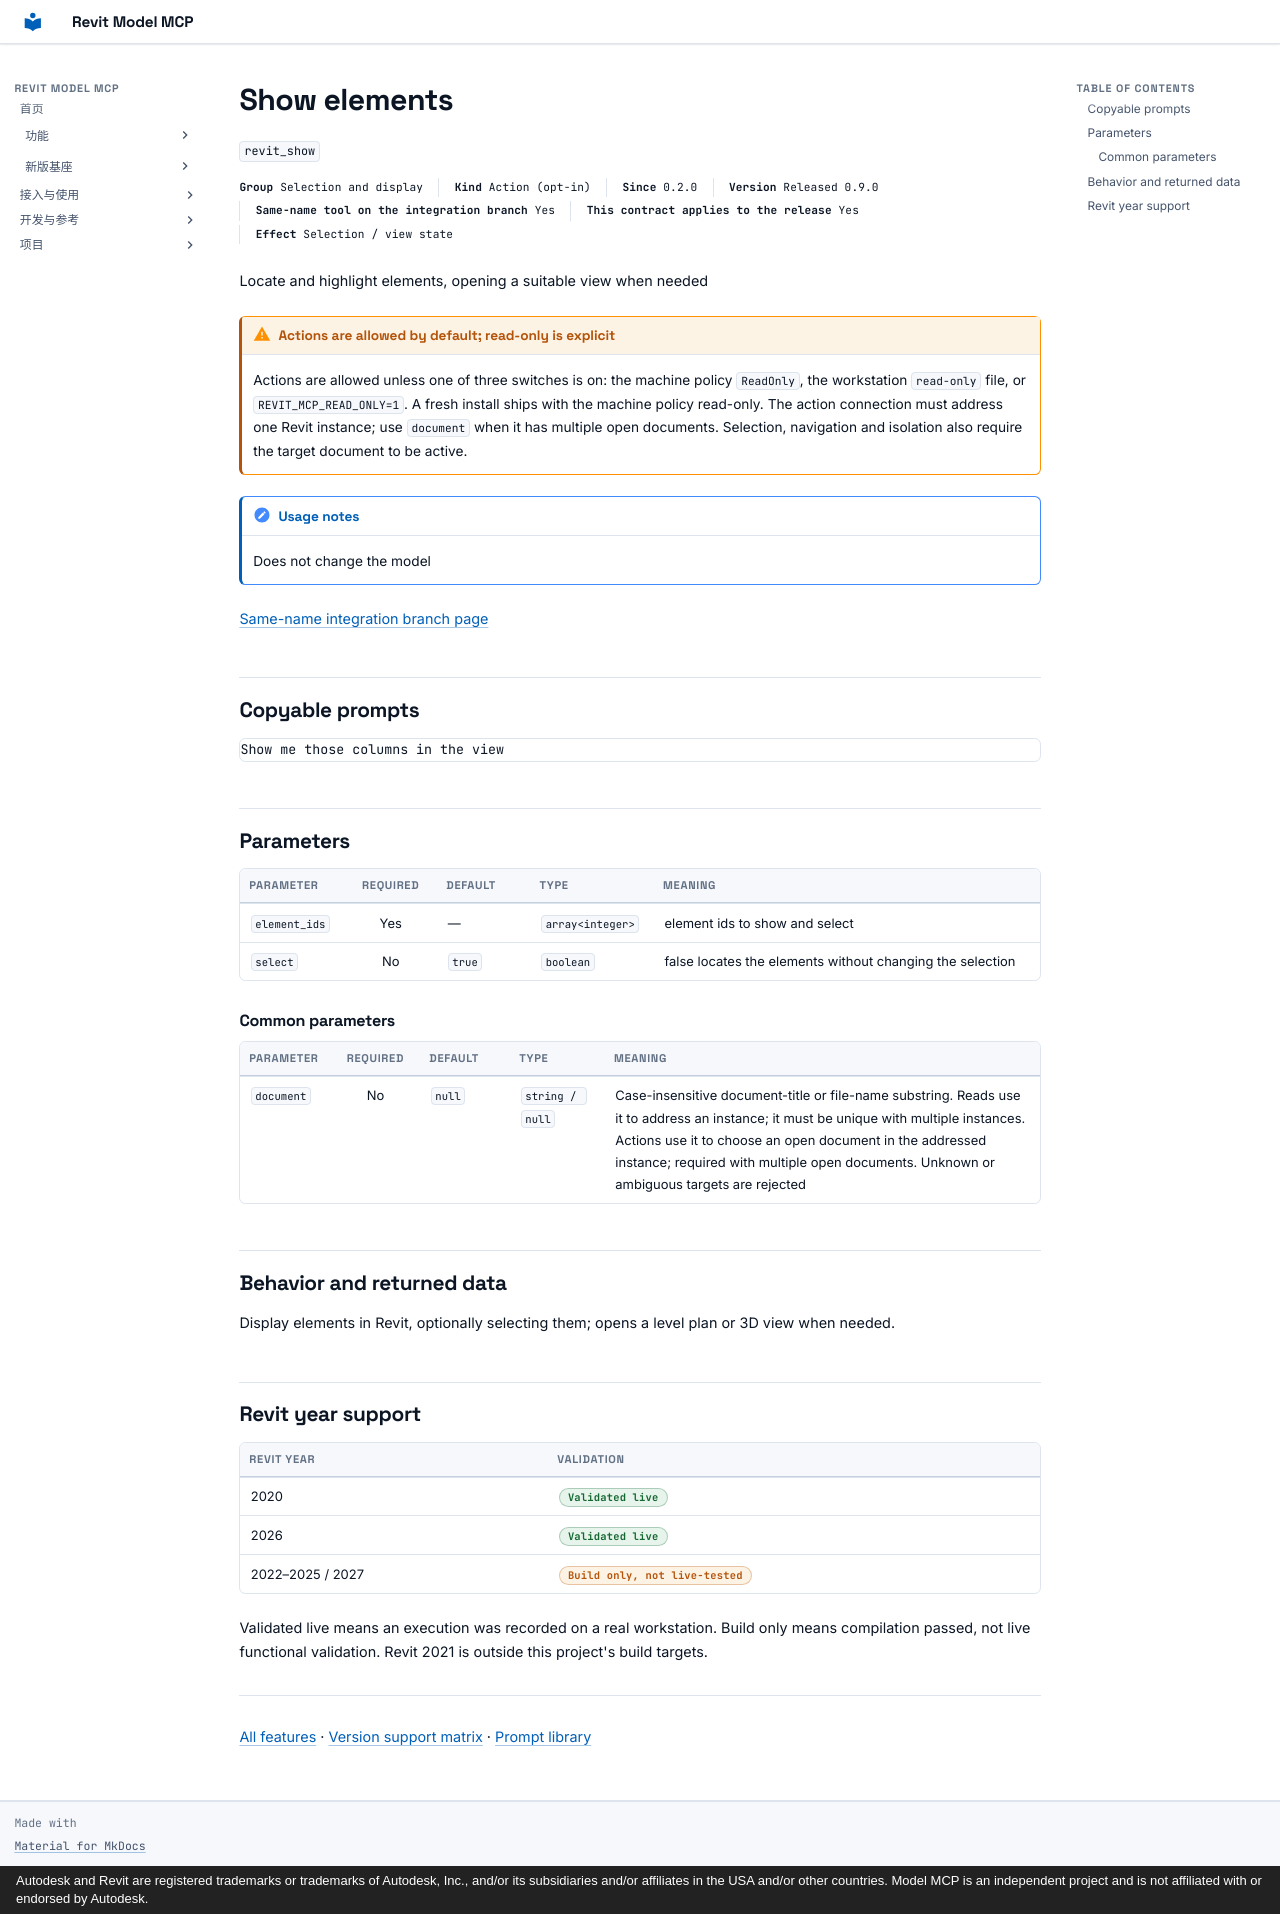

repository: vibe-bimer/revit-model-mcp · page: features/revit_show.en/index.html · generator: mkdocs · copyright: Autodesk and Revit are registered trademarks or trademarks of Autodesk, Inc., and/or its subsidiaries and/or affiliates in the USA and/or other countries. Model MCP is an independent project and is not affiliated with or endorsed by Autodesk.

---
description: "Locate and highlight elements, opening a suitable view when needed"
---

# Show elements

`revit_show`

<p class="facts"><span><b>Group</b> Selection and display</span><span><b>Kind</b> Action (opt-in)</span><span><b>Since</b> 0.2.0</span><span><b>Version</b> Released 0.9.0</span><span><b>Same-name tool on the integration branch</b> Yes</span><span><b>This contract applies to the release</b> Yes</span><span><b>Effect</b> Selection / view state</span></p>

Locate and highlight elements, opening a suitable view when needed

!!! warning "Actions are allowed by default; read-only is explicit"
    Actions are allowed unless one of three switches is on: the machine policy `ReadOnly`, the workstation `read-only` file, or `REVIT_MCP_READ_ONLY=1`. A fresh install ships with the machine policy read-only. The action connection must address one Revit instance; use `document` when it has multiple open documents. Selection, navigation and isolation also require the target document to be active.

!!! note "Usage notes"
    Does not change the model

[Same-name integration branch page](../platform/revit_show.md)

## Copyable prompts {#prompts}

```text
Show me those columns in the view
```

## Parameters {#parameters}

<div class="rmc-tablewrap" markdown="1">

| Parameter {scope=col} | Required {scope=col} | Default {scope=col} | Type {scope=col} | Meaning {scope=col} |
| --- | :--: | --- | --- | --- |
| `element_ids` | Yes | — | `array<integer>` | element ids to show and select |
| `select` | No | `true` | `boolean` | false locates the elements without changing the selection |

</div>

### Common parameters {#common-parameters}

<div class="rmc-tablewrap" markdown="1">

| Parameter {scope=col} | Required {scope=col} | Default {scope=col} | Type {scope=col} | Meaning {scope=col} |
| --- | :--: | --- | --- | --- |
| `document` | No | `null` | `string / null` | Case-insensitive document-title or file-name substring. Reads use it to address an instance; it must be unique with multiple instances. Actions use it to choose an open document in the addressed instance; required with multiple open documents. Unknown or ambiguous targets are rejected |

</div>

## Behavior and returned data {#contract}

Display elements in Revit, optionally selecting them; opens a level plan or 3D view when needed.

## Revit year support {#year-support}

| Revit year | Validation |
| --- | --- |
| 2020 | <span class="state ok">Validated live</span> |
| 2026 | <span class="state ok">Validated live</span> |
| 2022–2025 / 2027 | <span class="state part">Build only, not live-tested</span> |

Validated live means an execution was recorded on a real workstation. Build only means compilation passed, not live functional validation. Revit 2021 is outside this project's build targets.

---

[All features](index.md) · [Version support matrix](matrix.md) · [Prompt library](prompts.md)
